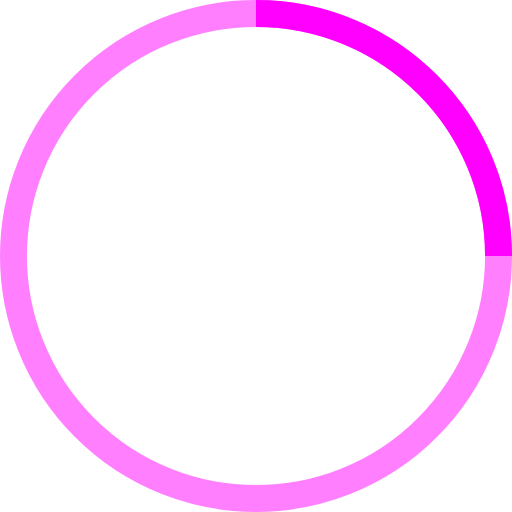
t = 0.00 s
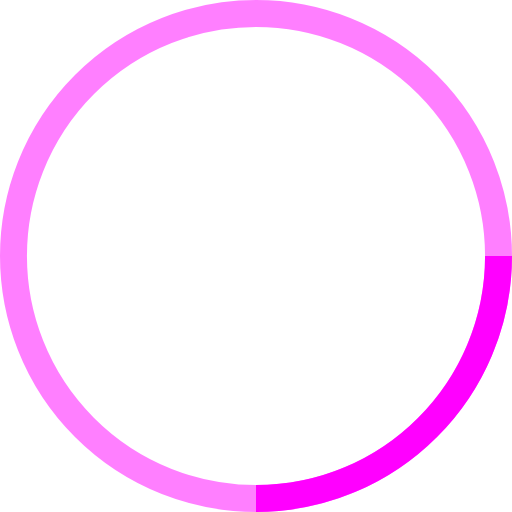
t = 0.25 s
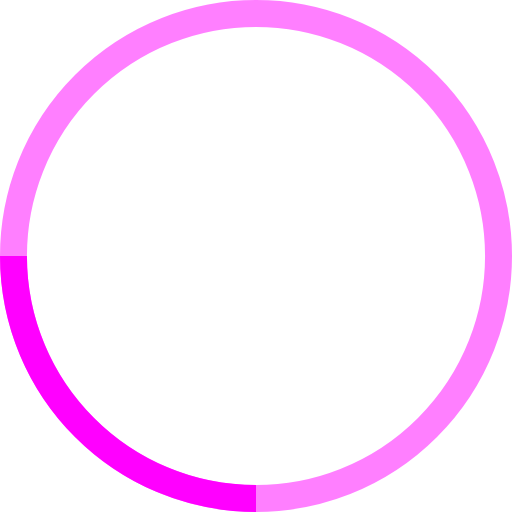
t = 0.50 s
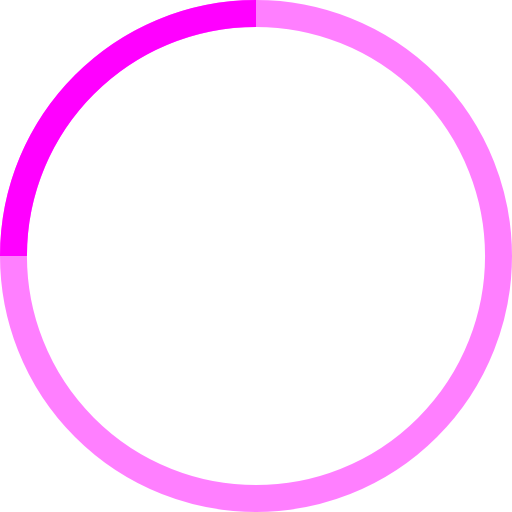
t = 0.75 s

The animated SVG that drew these frames (rendered in a browser with its animation timeline set to each time). Animation: 1 SMIL element (animateTransform=1); one cycle of 1.00 s, repeats indefinitely.

<!-- By Sam Herbert (@sherb), for everyone. More @ http://goo.gl/7AJzbL -->
<svg width="38" height="38" viewBox="0 0 38 38" xmlns="http://www.w3.org/2000/svg" stroke="#ff00ff">
    <g fill="none" fill-rule="evenodd">
        <g transform="translate(1 1)" stroke-width="2">
            <circle stroke-opacity=".5" cx="18" cy="18" r="18"/>
            <path d="M36 18c0-9.94-8.06-18-18-18">
                <animateTransform
                    attributeName="transform"
                    type="rotate"
                    from="0 18 18"
                    to="360 18 18"
                    dur="1s"
                    repeatCount="indefinite"/>
            </path>
        </g>
    </g>
</svg>
